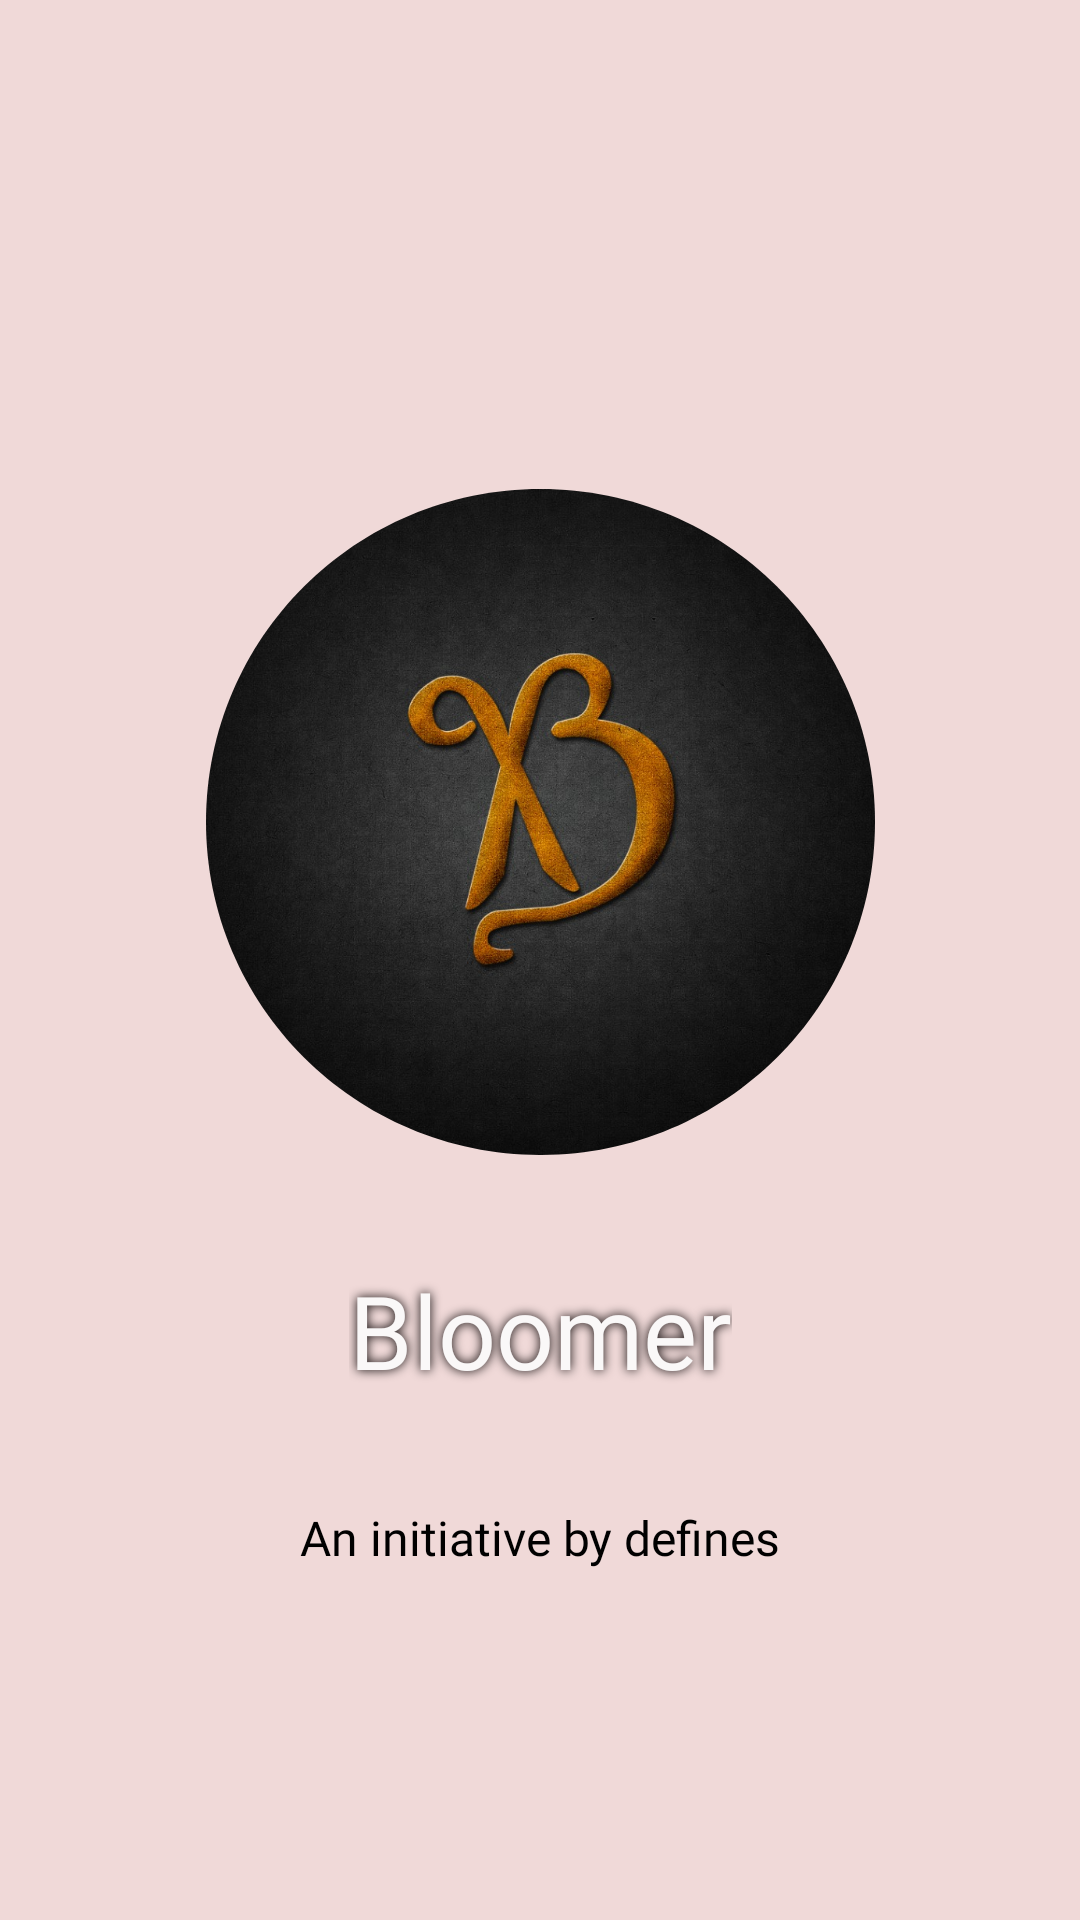

Produce the Android XML layout that renders to this screen, including the resource entries it uses.
<!-- AndroidManifest.xml: application theme Theme.BloomerBarber -->
<!-- res/layout/activity_loading.xml -->
<?xml version="1.0" encoding="utf-8"?>
<androidx.constraintlayout.widget.ConstraintLayout xmlns:android="http://schemas.android.com/apk/res/android"
    xmlns:app="http://schemas.android.com/apk/res-auto"
    xmlns:tools="http://schemas.android.com/tools"
    android:layout_width="match_parent"
    android:layout_height="match_parent"
    android:background="@color/background"
    tools:context=".LoadingActivity">

    <ImageView
        android:id="@+id/loading_activity_logo"
        android:layout_width="wrap_content"
        android:layout_height="wrap_content"
        app:layout_constraintBottom_toBottomOf="parent"
        app:layout_constraintEnd_toEndOf="parent"
        app:layout_constraintStart_toStartOf="parent"
        app:layout_constraintTop_toTopOf="parent"
        app:layout_constraintVertical_bias="0.39"
        app:srcCompat="@drawable/logo" />

    <TextView
        android:id="@+id/loading_activity_intiative_tag_line"
        android:layout_width="wrap_content"
        android:layout_height="wrap_content"
        android:fontFamily="@font/architects_daughter"
        android:text="An initiative by defines"

        android:textColor="#000000"
        android:textSize="16sp"
        app:layout_constraintBottom_toBottomOf="parent"
        app:layout_constraintEnd_toEndOf="parent"
        app:layout_constraintStart_toStartOf="parent"
        app:layout_constraintTop_toBottomOf="@+id/loading_activity_logo" />

    <TextView
        android:id="@+id/loading_activity_app_name"
        android:layout_width="wrap_content"
        android:layout_height="wrap_content"
        android:fontFamily="@font/architects_daughter"
        android:shadowColor="#050000"
        android:shadowDx="0.0"
        android:shadowDy="0.0"
        android:shadowRadius="8"
        android:text="Bloomer"
        android:textColor="#FAF8F8"
        android:textSize="34sp"
        app:layout_constraintBottom_toTopOf="@+id/loading_activity_intiative_tag_line"
        app:layout_constraintEnd_toEndOf="@+id/loading_activity_logo"
        app:layout_constraintStart_toStartOf="@+id/loading_activity_logo"
        app:layout_constraintTop_toBottomOf="@+id/loading_activity_logo" />
</androidx.constraintlayout.widget.ConstraintLayout>
<!-- resources referenced by this layout -->
<resources>
  <color name="background">#f0d9d8 </color>
  <!-- drawable logo: png bitmap (drawable-hdpi, 103070 bytes) -->
  <style name="Theme.BloomerBarber" parent="Theme.MaterialComponents.DayNight.DarkActionBar">
          
          <item name="colorPrimary">@color/purple_500</item>
          <item name="colorPrimaryVariant">@color/purple_700</item>
          <item name="colorOnPrimary">@color/white</item>
          
          <item name="colorSecondary">@color/teal_200</item>
          <item name="colorSecondaryVariant">@color/teal_700</item>
          <item name="colorOnSecondary">@color/black</item>
          
          <item name="android:statusBarColor" tools:targetApi="l">?attr/colorPrimaryVariant</item>
          
  
      </style>
  <color name="purple_500">#000000</color>
  <color name="purple_700">#000000</color>
  <color name="white">#FFFFFFFF</color>
  <color name="teal_200">#000000</color>
  <color name="teal_700">#000000</color>
  <color name="black">#000000</color>
</resources>
